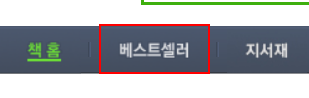
Task: Naver_bestseller2
Workflow: NewActivity

Step 1: click on the link '베스트셀러'
